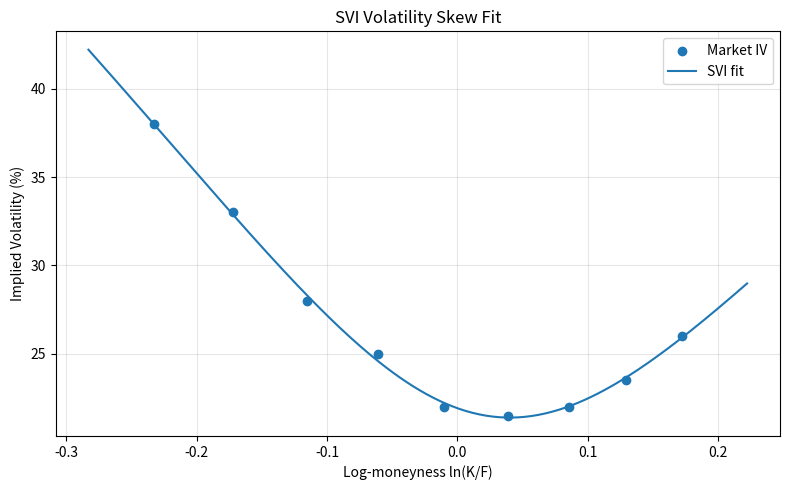

Source code (Python):
import numpy as np
from scipy.optimize import minimize
import matplotlib
matplotlib.use('Agg')
import matplotlib.pyplot as plt

#SVI total variance formula
def svi_total_variance(x, a, b, rho, m, sigma):
    x = np.asarray(x)
    return a + b * (rho * (x - m) + np.sqrt((x - m)**2 + sigma**2))

#Sum of squared errors
def svi_objective(params, xs, ws):
    a, b, rho, m, sigma = params
    w_model = svi_total_variance(xs, a, b, rho, m, sigma)
    return np.sum((w_model - ws)**2)

#SVI parameters to total variance data
def fit_svi(xs, ws):
    x0 = [np.min(ws), 0.2, -0.4, 0.0, 0.1]

    bnds = [
        (-1.0, 1.0),
        (1e-6, 5.0),
        (-0.999, 0.999),
        (-2.0, 2.0),
        (1e-6, 2.0),
    ]

    res = minimize(
        svi_objective,
        x0,
        args=(xs, ws),
        method="L-BFGS-B",
        bounds=bnds
    )

    return res


if __name__ == "__main__":
    S = 100.0
    r = 0.02
    T = 0.5
    F = S * np.exp(r * T)

    #Non flat skew data
    strikes = np.array([80, 85, 90, 95, 100, 105, 110, 115, 120])
    ivs = np.array([0.38, 0.33, 0.28, 0.25, 0.22, 0.215, 0.22, 0.235, 0.26])

    xs = np.log(strikes / F)
    ws = ivs**2 * T

    res = fit_svi(xs, ws)
    a, b, rho, m, sigma = res.x

    print("SVI Skew Fit Results")
    print(f"converged: {res.success}")
    print(f"SSE:       {res.fun:.2e}")
    print()
    print(f"a     = {a:.6f}")
    print(f"b     = {b:.6f}")
    print(f"rho   = {rho:.6f}")
    print(f"m     = {m:.6f}")
    print(f"sigma = {sigma:.6f}")

    x_fine = np.linspace(xs.min() - 0.05, xs.max() + 0.05, 200)
    w_fine = svi_total_variance(x_fine, a, b, rho, m, sigma)
    iv_fine = np.sqrt(w_fine / T)

    plt.figure(figsize=(8, 5))
    plt.scatter(xs, ivs * 100, zorder=5, label="Market IV")
    plt.plot(x_fine, iv_fine * 100, label="SVI fit")
    plt.xlabel("Log-moneyness ln(K/F)")
    plt.ylabel("Implied Volatility (%)")
    plt.title("SVI Volatility Skew Fit")
    plt.legend()
    plt.grid(True, alpha=0.3)
    plt.tight_layout()
    plt.savefig("svi_fit_plot.png", dpi=150)
    print("\nPlot saved to svi_fit_plot.png")
